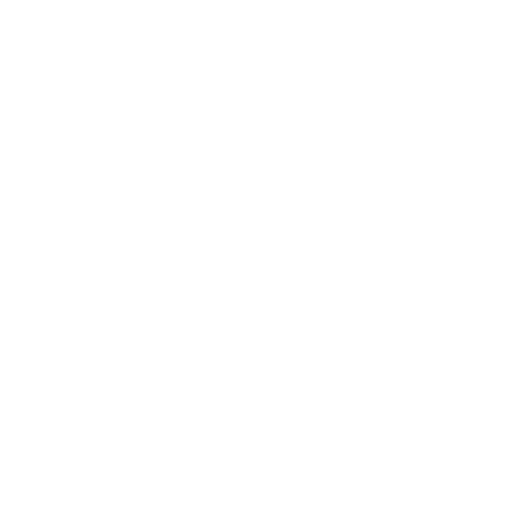
t = 0.00 s
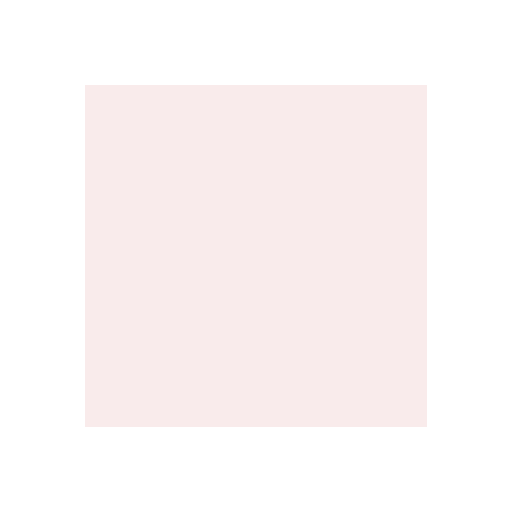
t = 0.50 s
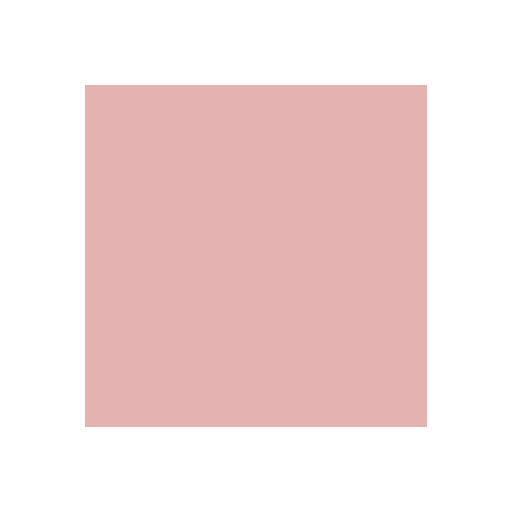
t = 1.00 s
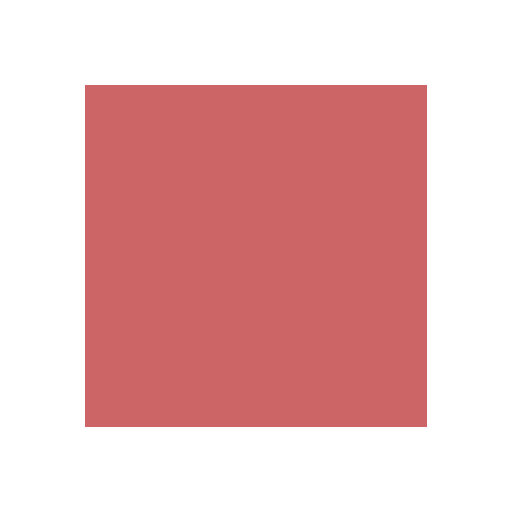
t = 2.00 s
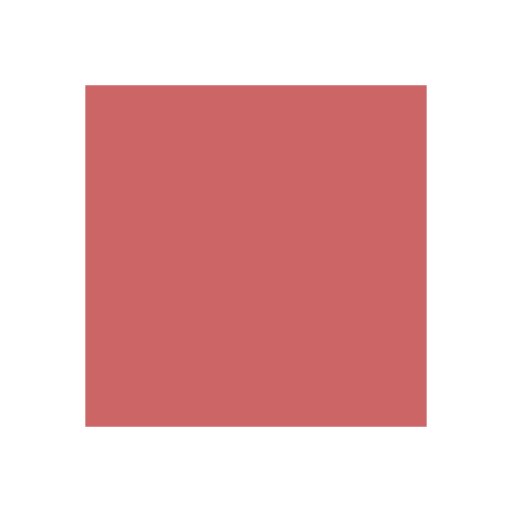
t = 2.50 s
t = 3.00 s: frame unchanged from t = 2.00 s, image omitted

The animated SVG that drew these frames (rendered in a browser with its animation timeline set to each time). Animation: 2 CSS @keyframes rules; one cycle of 3.00 s.

<svg xmlns="http://www.w3.org/2000/svg" width="60" height="60" viewBox="10 10 60 60">
<style>
@keyframes fadeIn { from { opacity: 0; } to { opacity: 1; } }
@keyframes transform-0 { 0% { transform: translate(0px, 0px) rotate(0deg) scale(1, 1); }33.33333333333333% { transform: translate(0px, 0px) rotate(0deg) scale(1, 1); animation-timing-function: linear; }100% { transform: translate(0px, 0px) rotate(360deg) scale(1, 1); } }
#wheel { opacity: 0; }
#wheel { animation: fadeIn 2s ease-in-out 0s, transform-0 3s linear; transform-origin: center; transform-box: fill-box; animation-fill-mode: both; }
</style>
<g id="demo">
<rect id="wheel" x="20" y="20" width="40" height="40" fill="#cc6666" />
</g>
</svg>
